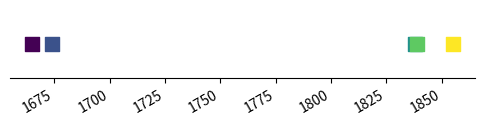

This chart was generated by the following Python code:
# -*- coding: utf-8 -*-
"""
Created on Wed Oct  5 14:31:00 2016

@author: mtkessel
"""

import matplotlib.pyplot as plt
from numpy.random import random, randint
import pandas as pd

dates = [
1665,
1674,
1838,
1839,
1855]

values = [1,2,3,4,5]

X = dates #pd.to_datetime(dates)
fig, ax = plt.subplots(figsize=(6,1))
ax.scatter(X, [1]*len(X), c=values,
           marker='s', s=100)
fig.autofmt_xdate()

# everything after this is turning off stuff that's plotted by default

ax.yaxis.set_visible(False)
ax.spines['right'].set_visible(False)
ax.spines['left'].set_visible(False)
ax.spines['top'].set_visible(False)
ax.xaxis.set_ticks_position('bottom')

ax.get_yaxis().set_ticklabels([])
day = 10 #pd.to_timedelta("1", unit='D')
plt.xlim(X[0] - day, X[-1] + day)
plt.show()
